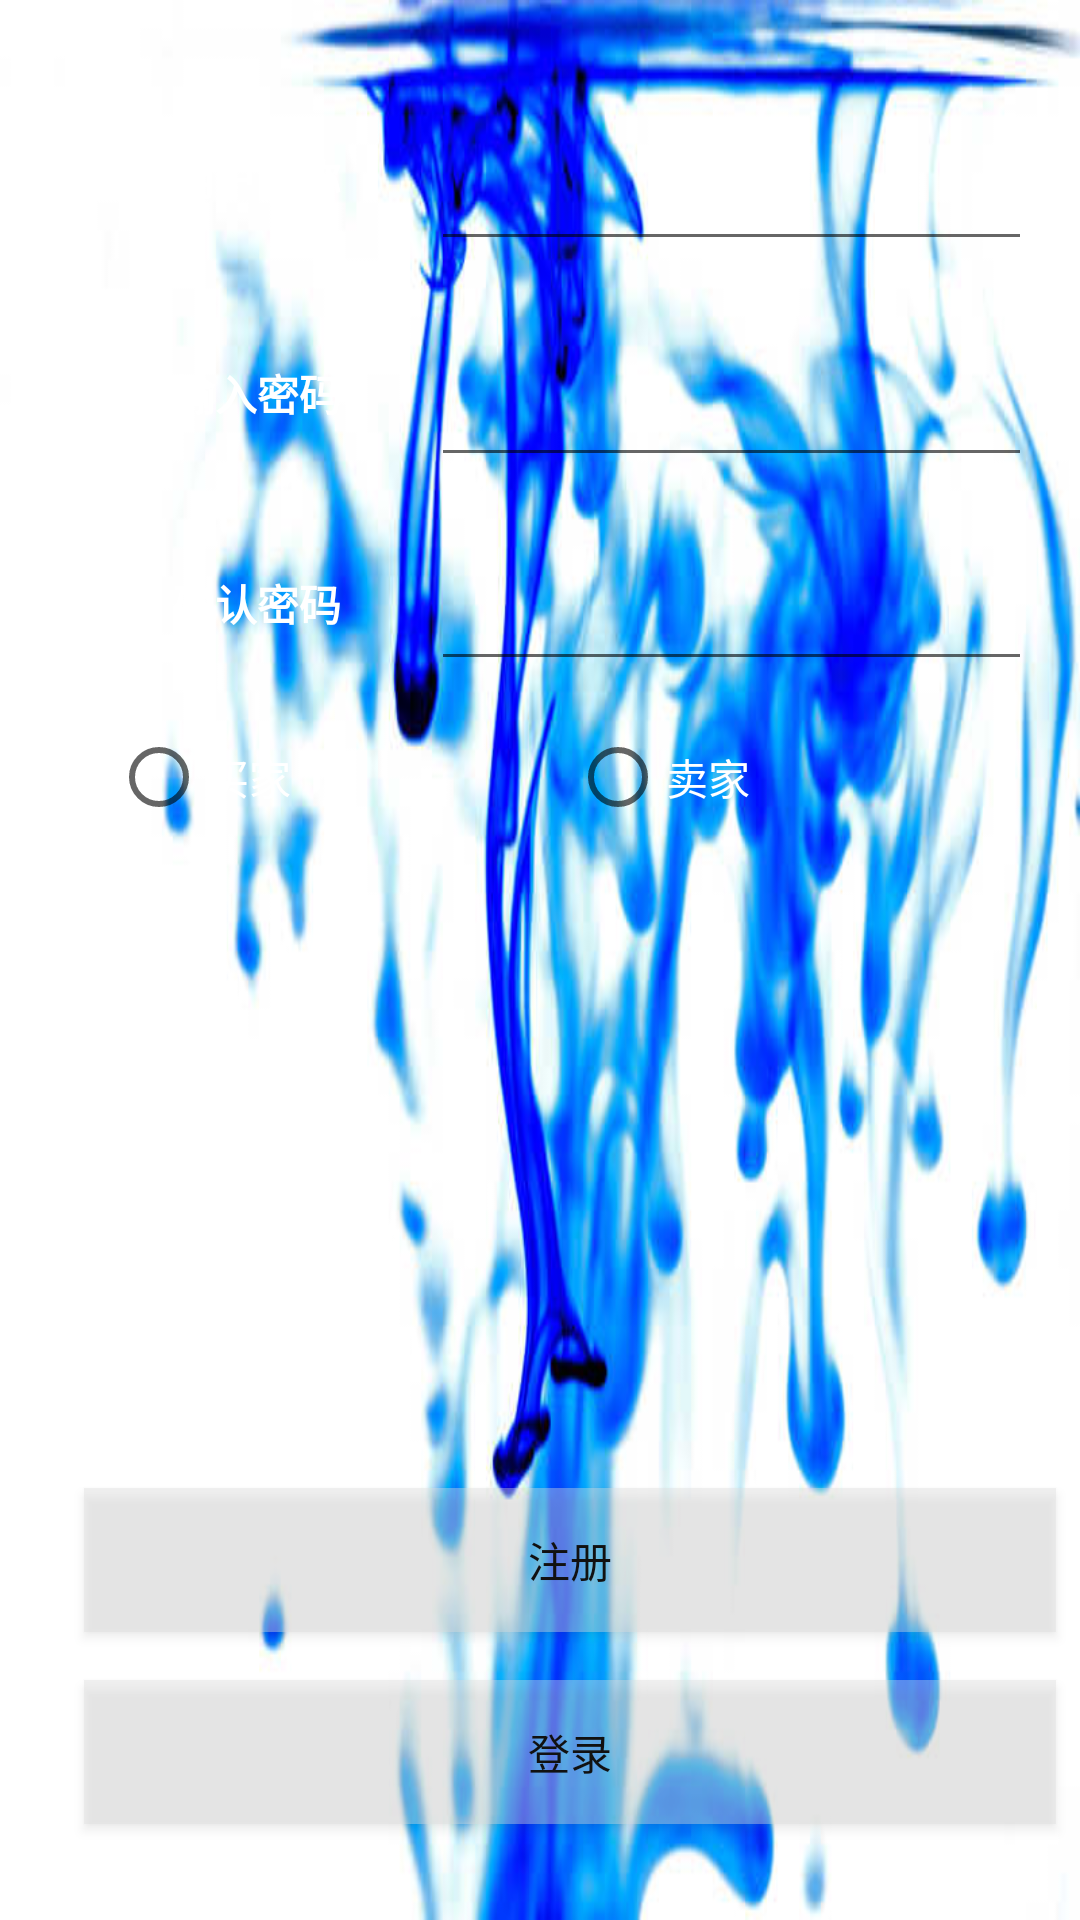

Produce the Android XML layout that renders to this screen, including the resource entries it uses.
<!-- AndroidManifest.xml: application theme AppTheme -->
<!-- res/layout/activity_authenticate.xml -->
<?xml version="1.0" encoding="utf-8"?>
<android.support.constraint.ConstraintLayout xmlns:android="http://schemas.android.com/apk/res/android"
    xmlns:app="http://schemas.android.com/apk/res-auto"
    xmlns:tools="http://schemas.android.com/tools"
    android:layout_width="match_parent"
    android:layout_height="match_parent"
    android:orientation="vertical"
    android:background="@drawable/background">

    <LinearLayout
        android:id="@+id/password_layout"
        android:layout_width="0dp"
        android:layout_height="56dp"
        android:layout_marginStart="8dp"
        android:layout_marginTop="16dp"
        android:layout_marginEnd="16dp"
        android:orientation="horizontal"
        app:layout_constraintEnd_toEndOf="parent"
        app:layout_constraintHorizontal_bias="0.0"
        app:layout_constraintStart_toStartOf="@+id/guideline"
        app:layout_constraintTop_toBottomOf="@+id/linearLayout">

        <TextView
            android:layout_width="wrap_content"
            android:layout_height="match_parent"
            android:layout_weight="1"
            android:gravity="center"
            android:text="输入密码"
            android:textColor="@color/colorWhite"
            android:textStyle="bold"/>

        <android.support.v7.widget.AppCompatEditText
            android:id="@+id/password1"
            android:layout_width="wrap_content"
            android:layout_height="match_parent"
            android:layout_weight="3"
            android:inputType="textPassword"
            android:textColor="@color/colorWhite"
            android:gravity="center"
            android:textStyle="bold"/>
    </LinearLayout>

    <android.support.constraint.Guideline
        android:id="@+id/guideline"
        android:layout_width="wrap_content"
        android:layout_height="wrap_content"
        android:orientation="vertical"
        app:layout_constraintGuide_begin="20dp" />

    <LinearLayout
        android:id="@+id/linearLayout"
        android:layout_width="0dp"
        android:layout_height="55dp"
        android:layout_marginStart="8dp"
        android:layout_marginTop="32dp"
        android:layout_marginEnd="16dp"
        android:orientation="horizontal"
        app:layout_constraintEnd_toEndOf="parent"
        app:layout_constraintHorizontal_bias="0.0"
        app:layout_constraintStart_toStartOf="@+id/guideline"
        app:layout_constraintTop_toTopOf="parent">

        <TextView
            android:layout_width="wrap_content"
            android:layout_height="match_parent"
            android:layout_weight="1"
            android:gravity="center"
            android:textColor="@color/colorWhite"
            android:text="用户名称"
            android:textStyle="bold"/>

        <android.support.v7.widget.AppCompatEditText
            android:id="@+id/username"
            android:layout_width="wrap_content"
            android:layout_height="match_parent"
            android:layout_weight="3"
            android:textColor="@color/colorWhite"
            android:gravity="center"
            android:textStyle="bold"/>
    </LinearLayout>

    <RadioGroup
        android:id="@+id/radioGroup"
        android:layout_width="306dp"
        android:layout_height="34dp"
        android:layout_marginStart="8dp"
        android:layout_marginTop="16dp"
        android:layout_marginEnd="8dp"
        android:orientation="horizontal"
        app:layout_constraintEnd_toEndOf="parent"
        app:layout_constraintStart_toStartOf="@+id/guideline"
        app:layout_constraintTop_toBottomOf="@+id/password_confirm_layout">

        <RadioButton
            android:id="@+id/radioButtonBuyer"
            android:layout_width="wrap_content"
            android:layout_height="wrap_content"
            android:layout_weight="1"
            android:textColor="@color/colorWhite"
            android:text="买家" />

        <RadioButton
            android:id="@+id/radioButtonSeller"
            android:layout_width="wrap_content"
            android:layout_height="wrap_content"
            android:layout_weight="1"
            android:textColor="@color/colorWhite"
            android:text="卖家" />
    </RadioGroup>

    <LinearLayout
        android:id="@+id/password_confirm_layout"
        android:layout_width="0dp"
        android:layout_height="52dp"
        android:layout_marginStart="8dp"
        android:layout_marginTop="16dp"
        android:layout_marginEnd="16dp"
        android:orientation="horizontal"
        app:layout_constraintEnd_toEndOf="parent"
        app:layout_constraintHorizontal_bias="0.0"
        app:layout_constraintStart_toStartOf="@+id/guideline"
        app:layout_constraintTop_toBottomOf="@+id/password_layout">

        <TextView
            android:layout_width="wrap_content"
            android:layout_height="match_parent"
            android:layout_weight="1"
            android:fontFamily="sans-serif-condensed"
            android:gravity="center"
            android:textColor="@color/colorWhite"
            android:text="确认密码"
            android:textStyle="bold"/>

        <android.support.v7.widget.AppCompatEditText
            android:id="@+id/password2"
            android:layout_width="wrap_content"
            android:layout_height="match_parent"
            android:layout_weight="3"
            android:inputType="textPassword"
            android:textColor="@color/colorWhite"
            android:gravity="center"
            android:textStyle="bold"/>
    </LinearLayout>

    <Button
        android:id="@+id/buttonRegister"
        android:layout_width="0dp"
        android:layout_height="wrap_content"
        android:layout_marginStart="8dp"
        android:layout_marginEnd="8dp"
        android:layout_marginBottom="16dp"
        android:background="#66dddddd"
        android:text="注册"
        android:textColor="@color/colorBlack"
        app:layout_constraintBottom_toTopOf="@+id/buttonLogin"
        app:layout_constraintEnd_toEndOf="parent"
        app:layout_constraintStart_toStartOf="@+id/guideline" />

    <Button
        android:id="@+id/buttonLogin"
        android:layout_width="0dp"
        android:layout_height="wrap_content"
        android:layout_marginStart="8dp"
        android:layout_marginEnd="8dp"
        android:layout_marginBottom="32dp"
        android:background="#66dddddd"
        android:text="登录"
        android:textColor="@color/colorBlack"
        app:layout_constraintBottom_toBottomOf="parent"
        app:layout_constraintEnd_toEndOf="parent"
        app:layout_constraintStart_toStartOf="@+id/guideline" />

</android.support.constraint.ConstraintLayout>
<!-- resources referenced by this layout -->
<resources>
  <color name="colorBlack">#111111</color>
  <color name="colorWhite">#ffffff</color>
  <!-- drawable background: jpg bitmap (drawable, 44373 bytes) -->
  <style name="AppTheme" parent="Theme.AppCompat.Light.NoActionBar">
          
          <item name="colorPrimary">@color/colorPrimary</item>
          <item name="colorPrimaryDark">@color/colorPrimaryDark</item>
          <item name="colorAccent">@color/colorAccent</item>
      </style>
  <color name="colorPrimary">#3F51B5</color>
  <color name="colorPrimaryDark">#303F9F</color>
  <color name="colorAccent">#FF4081</color>
</resources>
